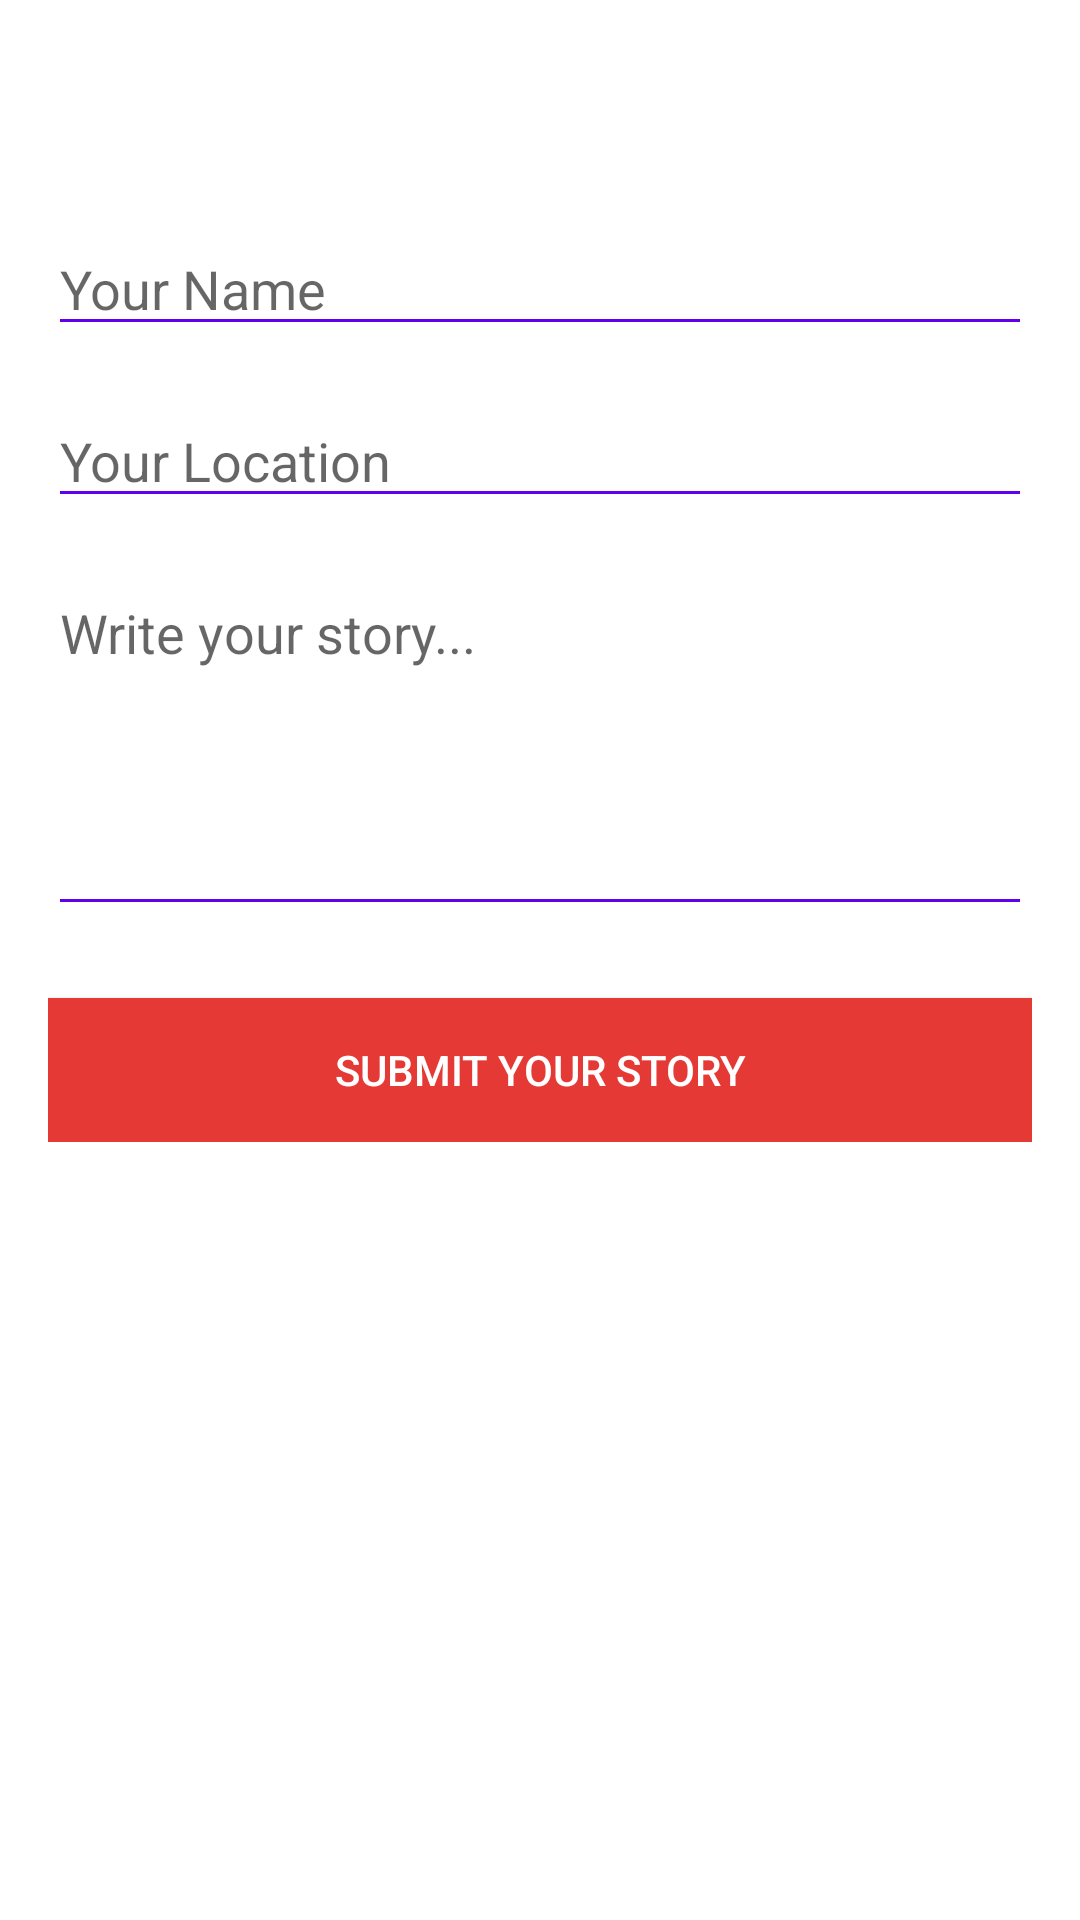

This screen was rendered from an Android layout file. Write that file and the resources it references.
<!-- AndroidManifest.xml: application theme Theme.Serene -->
<!-- res/layout/activity_submit_story.xml -->
<?xml version="1.0" encoding="utf-8"?>
<ScrollView xmlns:android="http://schemas.android.com/apk/res/android"
    android:layout_width="match_parent"
    android:layout_height="match_parent"
    android:background="@android:color/white"
    android:paddingTop="58dp"
    android:padding="16dp">

    <LinearLayout
        android:layout_width="match_parent"
        android:layout_height="wrap_content"
        android:orientation="vertical"
        android:paddingTop="58dp">

        <EditText
            android:id="@+id/inputName"
            android:layout_width="match_parent"
            android:layout_height="wrap_content"
            android:hint="Your Name"
            android:inputType="textPersonName"
            android:layout_marginBottom="16dp"
            android:backgroundTint="#6200EE" />

        <EditText
            android:id="@+id/inputLocation"
            android:layout_width="match_parent"
            android:layout_height="wrap_content"
            android:hint="Your Location"
            android:inputType="textPostalAddress"
            android:layout_marginBottom="16dp"
            android:backgroundTint="#6200EE" />

        <EditText
            android:id="@+id/inputStory"
            android:layout_width="match_parent"
            android:layout_height="120dp"
            android:hint="Write your story..."
            android:gravity="top"
            android:inputType="textMultiLine"
            android:backgroundTint="#6200EE"
            android:layout_marginBottom="24dp" />

        <Button
            android:id="@+id/btnSubmitStory"
            android:layout_width="match_parent"
            android:layout_height="wrap_content"
            android:text="Submit Your Story"
            android:background="@color/button_red"
            android:textColor="@android:color/white" />
    </LinearLayout>
</ScrollView>
<!-- resources referenced by this layout -->
<resources>
  <color name="button_red">#E53935</color>
  <style name="Theme.Serene" parent="Theme.MaterialComponents.DayNight.DarkActionBar">
          <item name="colorPrimary">@color/purple_500</item>
          <item name="colorPrimaryVariant">@color/purple_700</item>
          <item name="colorOnPrimary">@android:color/white</item>
          <item name="android:windowBackground">@color/white</item>
      </style>
  <color name="purple_500">#6200EE</color>
  <color name="purple_700">#3700B3</color>
  <color name="white">#FFFFFF</color>
</resources>
